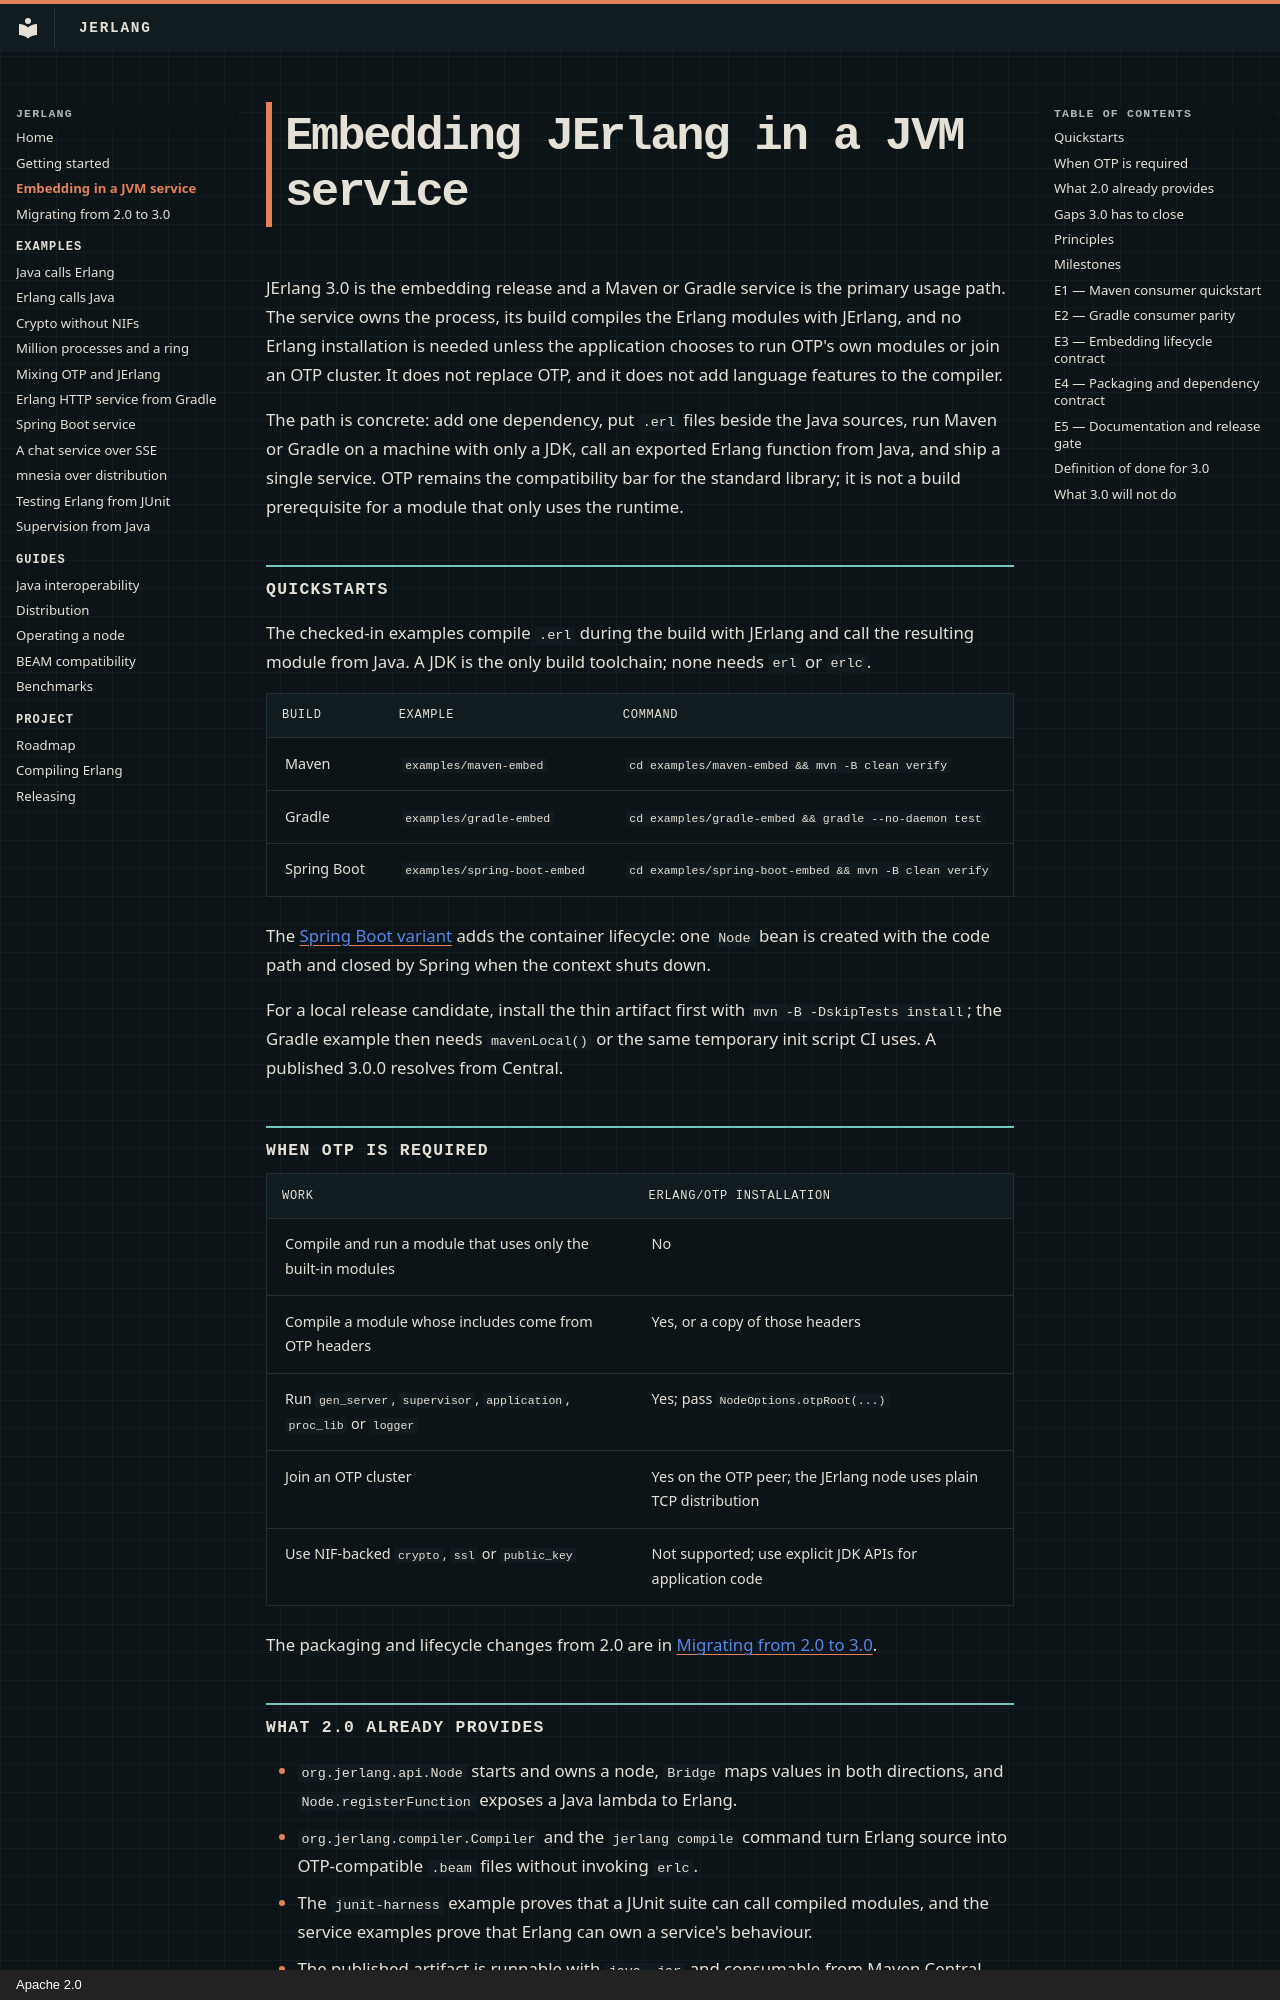

repository: slayyyyer/jerlang · page: embedding/index.html · generator: mkdocs · copyright: Apache 2.0

# Embedding JErlang in a JVM service

JErlang 3.0 is the embedding release and a Maven or Gradle service is the
primary usage path. The service owns the process, its build compiles the Erlang
modules with JErlang, and no Erlang installation is needed unless the
application chooses to run OTP's own modules or join an OTP cluster. It does not
replace OTP, and it does not add language features to the compiler.

The path is concrete: add one dependency, put `.erl` files beside the Java
sources, run Maven or Gradle on a machine with only a JDK, call an exported
Erlang function from Java, and ship a single service. OTP remains the
compatibility bar for the standard library; it is not a build prerequisite for
a module that only uses the runtime.

## Quickstarts

The checked-in examples compile `.erl` during the build with JErlang and call
the resulting module from Java. A JDK is the only build toolchain; none needs
`erl` or `erlc`.

| Build | Example | Command |
| --- | --- | --- |
| Maven | `examples/maven-embed` | `cd examples/maven-embed && mvn -B clean verify` |
| Gradle | `examples/gradle-embed` | `cd examples/gradle-embed && gradle --no-daemon test` |
| Spring Boot | `examples/spring-boot-embed` | `cd examples/spring-boot-embed && mvn -B clean verify` |

The [Spring Boot variant](examples/spring-boot.md) adds the container
lifecycle: one `Node` bean is created with the code path and closed by Spring
when the context shuts down.

For a local release candidate, install the thin artifact first with
`mvn -B -DskipTests install`; the Gradle example then needs `mavenLocal()` or
the same temporary init script CI uses. A published 3.0.0 resolves from Central.

## When OTP is required

| Work | Erlang/OTP installation |
| --- | --- |
| Compile and run a module that uses only the built-in modules | No |
| Compile a module whose includes come from OTP headers | Yes, or a copy of those headers |
| Run `gen_server`, `supervisor`, `application`, `proc_lib` or `logger` | Yes; pass `NodeOptions.otpRoot(...)` |
| Join an OTP cluster | Yes on the OTP peer; the JErlang node uses plain TCP distribution |
| Use NIF-backed `crypto`, `ssl` or `public_key` | Not supported; use explicit JDK APIs for application code |

The packaging and lifecycle changes from 2.0 are in
[Migrating from 2.0 to 3.0](migration-2-to-3.md).

## What 2.0 already provides

* `org.jerlang.api.Node` starts and owns a node, `Bridge` maps values in both
  directions, and `Node.registerFunction` exposes a Java lambda to Erlang.
* `org.jerlang.compiler.Compiler` and the `jerlang compile` command turn Erlang
  source into OTP-compatible `.beam` files without invoking `erlc`.
* The `junit-harness` example proves that a JUnit suite can call compiled
  modules, and the service examples prove that Erlang can own a service's
  behaviour.
* The published artifact is runnable with `java -jar` and consumable from
  Maven Central.
